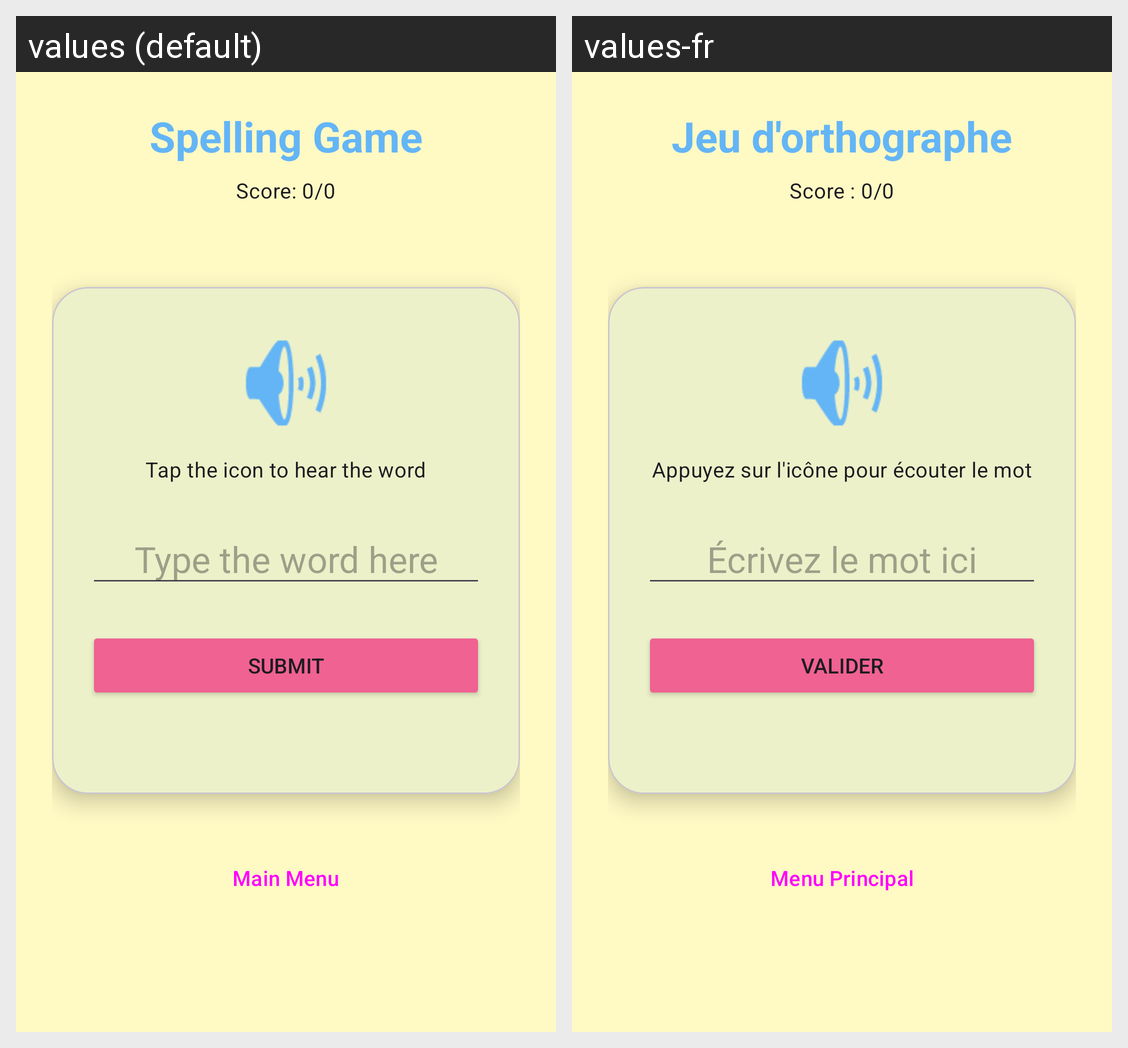

For this localized Android screen grid, give each drawn string resource with its value in every locale shown.
Android screen res/layout/activity_spelling_game.xml rendered under 2 locales, left to right: values (default), values-fr. Device: Nexus 5 (rendered at 1080×1920; each locale shown at half size, 540×960, under a caption strip naming it); theme Theme.AndroidApp.
Strings drawn on this screen, with the default value and each locale's value (text and hints the layout hard-codes, and strings that could not be matched under every locale, appear in the picture but are not listed):

btn_spelling_game
  values: Spelling Game
  values-fr: Jeu d'orthographe

score_initial
  values: Score: 0/0
  values-fr: Score : 0/0

spelling_instruction
  values: Tap the icon to hear the word
  values-fr: Appuyez sur l'icône pour écouter le mot

spelling_hint
  values: Type the word here
  values-fr: Écrivez le mot ici

submit_answer
  values: Submit
  values-fr: Valider

btn_back_to_menu
  values: Main Menu
  values-fr: Menu Principal
